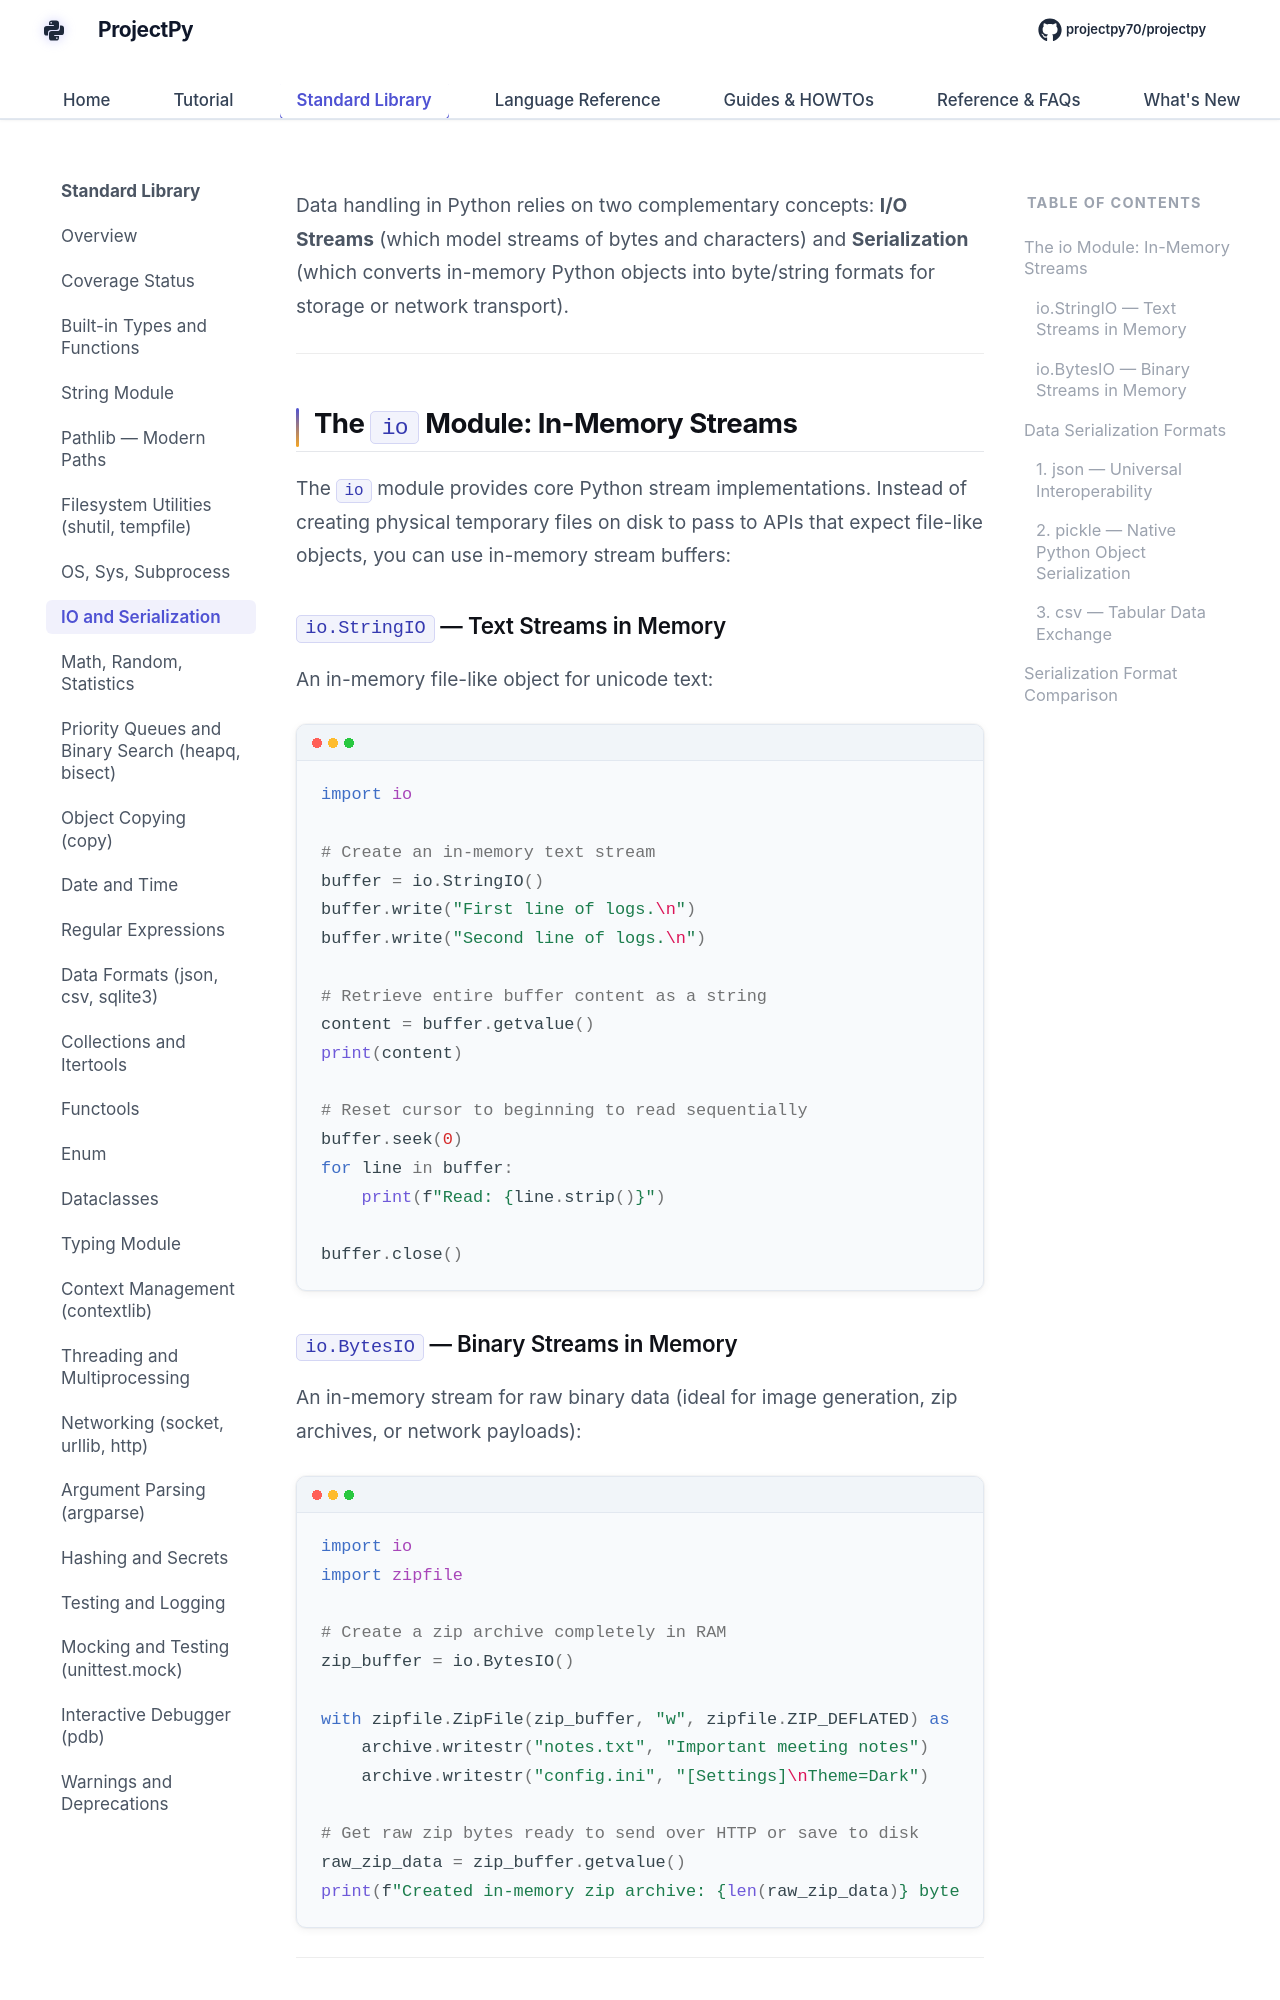

repository: Sdas2003810/projectpy · page: standard-library/io-and-serialization/index.html · generator: mkdocs

# I/O Streams and Serialization (`io`, `json`, `pickle`, `csv`)

Data handling in Python relies on two complementary concepts: **I/O Streams** (which model streams of bytes and characters) and **Serialization** (which converts in-memory Python objects into byte/string formats for storage or network transport).

---

## The `io` Module: In-Memory Streams

The `io` module provides core Python stream implementations. Instead of creating physical temporary files on disk to pass to APIs that expect file-like objects, you can use in-memory stream buffers:

### `io.StringIO` — Text Streams in Memory

An in-memory file-like object for unicode text:

```python
import io

# Create an in-memory text stream
buffer = io.StringIO()
buffer.write("First line of logs.\n")
buffer.write("Second line of logs.\n")

# Retrieve entire buffer content as a string
content = buffer.getvalue()
print(content)

# Reset cursor to beginning to read sequentially
buffer.seek(0)
for line in buffer:
    print(f"Read: {line.strip()}")

buffer.close()
```

### `io.BytesIO` — Binary Streams in Memory

An in-memory stream for raw binary data (ideal for image generation, zip archives, or network payloads):

```python
import io
import zipfile

# Create a zip archive completely in RAM
zip_buffer = io.BytesIO()

with zipfile.ZipFile(zip_buffer, "w", zipfile.ZIP_DEFLATED) as archive:
    archive.writestr("notes.txt", "Important meeting notes")
    archive.writestr("config.ini", "[Settings]\nTheme=Dark")

# Get raw zip bytes ready to send over HTTP or save to disk
raw_zip_data = zip_buffer.getvalue()
print(f"Created in-memory zip archive: {len(raw_zip_data)} bytes")
```

---

## Data Serialization Formats
